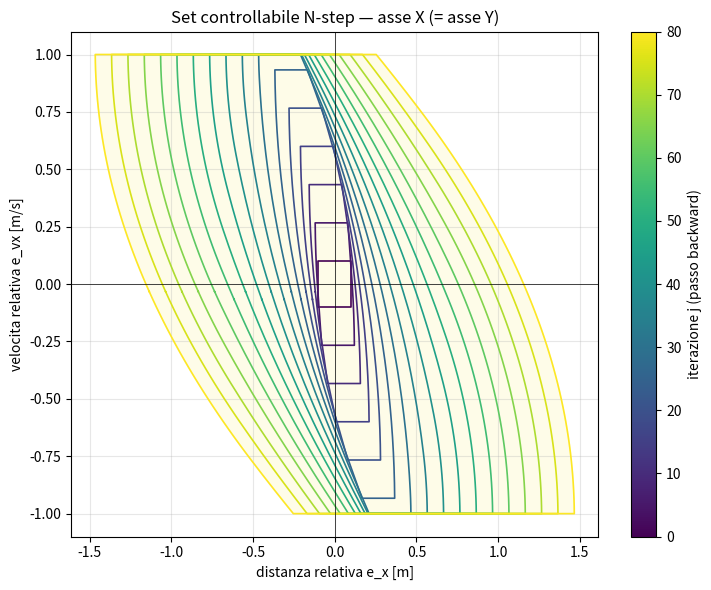
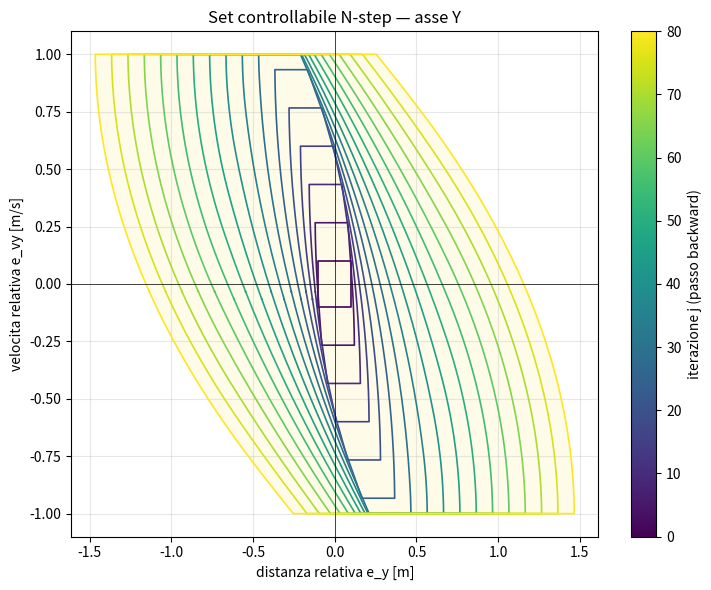
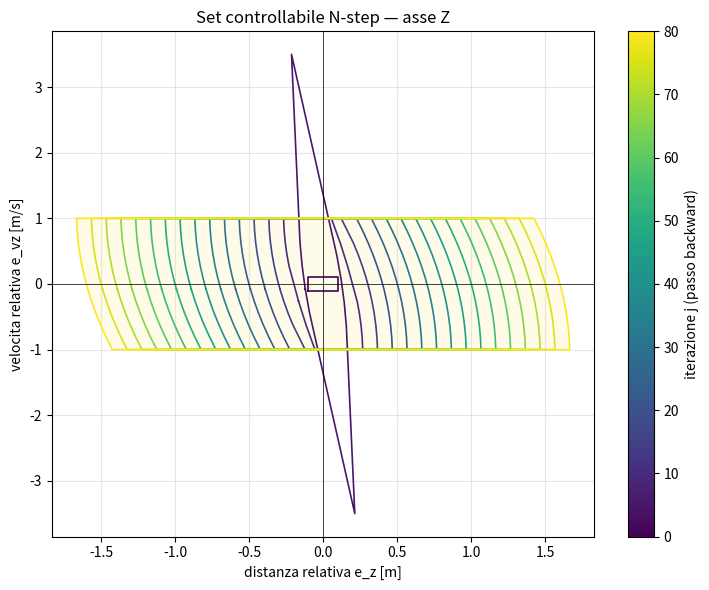

The script that saved these images, in order:
"""
build_reachable_polytope.py
===========================
OFFLINE computation of the N-step controllable set (backward-reachable set)
for the hybrid MPC landing controller, following the polytopic recursion of
Persson (KTH) / Borrelli-Bemporad-Morari.

Run ONCE before simulation:
    python build_reachable_polytope.py
It writes  reachable_polytope.npz  which the controller loads at startup.

-------------------------------------------------------------------------------
WHY PER-AXIS 2D SETS
-------------------------------------------------------------------------------
The horizontal model [ex,ey,evx,evy] with tilt input is, per axis, a decoupled
double integrator (ex,evx) driven by pitch and (ey,evy) driven by roll. The
4-D controllable set is therefore the Cartesian PRODUCT of two identical 2-D
per-axis sets. Working in 2-D:
  * is exact for the decoupled model (no approximation),
  * avoids the numerical degeneracies of 4-D vertex projection,
  * matches Persson's horizontal/vertical decomposition.

Membership of the full state is then simply: the (ex,evx) pair is in the 2-D
set AND the (ey,evy) pair is in the same 2-D set AND (ez,evz) is in the
vertical set.

-------------------------------------------------------------------------------
RELATIVE FRAME
-------------------------------------------------------------------------------
Everything is built in the platform-relative frame: state = drone-minus-target
position/velocity error, target = origin. The set is therefore independent of
where the (moving) platform is, and is computed once. Online you transform the
current state into this frame and test H x <= h.
-------------------------------------------------------------------------------
"""
import numpy as np
from scipy.spatial import ConvexHull, HalfspaceIntersection
from scipy.optimize import linprog
import matplotlib.pyplot as plt


def ordered_vertices_2d(H, h):
    """Vertici di un politopo 2D ordinati in senso antiorario (per il poligono)."""
    V = vertices(H, h)
    c = V.mean(axis=0)
    ang = np.arctan2(V[:, 1] - c[1], V[:, 0] - c[0])
    return V[np.argsort(ang)]


def controllable_set_history(A, B, XH, Xh, UH, Uh, SH, Sh, N, tag=""):
    """Come controllable_set, ma restituisce la LISTA [K_0, K_1, ..., K_N]."""
    H_K, h_K = SH.copy(), Sh.copy()
    history = [(H_K.copy(), h_K.copy())]
    for j in range(1, N + 1):
        Hp, hp = pre_set(H_K, h_K, A, B, UH, Uh)
        H_K, h_K = intersect(Hp, hp, XH, Xh)
        history.append((H_K.copy(), h_K.copy()))
    print(f"  [{tag}] storia: {len(history)} set (K_0..K_{N})")
    return history


def plot_nested_sets(history, xlabel, ylabel, title, fname, step=1):
    """Disegna i set annidati; 'step' salta iterazioni se N e' grande."""
    fig, ax = plt.subplots(figsize=(7.5, 6))
    cmap = plt.cm.viridis
    idxs = list(range(0, len(history), step))
    if idxs[-1] != len(history) - 1:
        idxs.append(len(history) - 1)
    for j in idxs:
        H, h = history[j]
        V = ordered_vertices_2d(H, h)
        Vc = np.vstack([V, V[0]])          # chiudi il poligono
        col = cmap(j / (len(history) - 1))
        ax.plot(Vc[:, 0], Vc[:, 1], color=col, lw=1.2,
                label=f"K_{j}" if j in (0, len(history) - 1) else None)
    # evidenzia il set finale
    Hf, hf = history[-1]
    Vf = ordered_vertices_2d(Hf, hf); Vf = np.vstack([Vf, Vf[0]])
    ax.fill(Vf[:, 0], Vf[:, 1], color=cmap(1.0), alpha=0.10)
    sm = plt.cm.ScalarMappable(cmap=cmap,
                               norm=plt.Normalize(0, len(history) - 1))
    fig.colorbar(sm, ax=ax, label="iterazione j (passo backward)")
    ax.set_xlabel(xlabel); ax.set_ylabel(ylabel); ax.set_title(title)
    ax.grid(alpha=0.3); ax.axhline(0, color='k', lw=0.5); ax.axvline(0, color='k', lw=0.5)
    plt.tight_layout()
    plt.savefig(fname, dpi=110)
    print(f"  salvato {fname}")
    
# ----------------------------------------------------------------------
#  Polytope helpers  (H-representation:  H x <= h)
# ----------------------------------------------------------------------
def box(halfwidths):
    """Axis-aligned box |x_i| <= halfwidths[i]."""
    n = len(halfwidths)
    H = np.vstack([np.eye(n), -np.eye(n)])
    h = np.concatenate([halfwidths, halfwidths]).astype(float)
    return H, h


def _interior_point(H, h):
    """Chebyshev centre of {x : H x <= h} (also proves non-emptiness)."""
    norms = np.linalg.norm(H, axis=1, keepdims=True)
    A = np.hstack([H, norms])
    c = np.zeros(H.shape[1] + 1); c[-1] = -1.0
    res = linprog(c, A_ub=A, b_ub=h,
                  bounds=[(None, None)] * H.shape[1] + [(0, None)], method="highs")
    if not res.success or res.x[-1] <= 1e-9:
        raise RuntimeError("polytope empty or lower-dimensional")
    return res.x[:H.shape[1]]


def vertices(H, h):
    interior = _interior_point(H, h)
    hs = HalfspaceIntersection(np.hstack([H, -h.reshape(-1, 1)]), interior)
    return hs.intersections


def hrep(V):
    hull = ConvexHull(V)
    H = hull.equations[:, :-1]
    h = -hull.equations[:, -1]
    nrm = np.linalg.norm(H, axis=1, keepdims=True)
    return H / nrm, h / nrm.flatten()


def pre_set(H_K, h_K, A, B, H_U, h_U):
    """Pre(K) = {x : exists u in U with A x + B u in K}, projected onto x."""
    n, m = A.shape[1], B.shape[1]
    top = np.hstack([H_K @ A, H_K @ B])
    bot = np.hstack([np.zeros((H_U.shape[0], n)), H_U])
    Hz = np.vstack([top, bot])
    hz = np.concatenate([h_K, h_U])
    Vz = vertices(Hz, hz)
    return hrep(Vz[:, :n])          # drop the u-coordinates = projection


def remove_redundant(H, h):
    keep = []
    for i in range(H.shape[0]):
        res = linprog(-H[i], A_ub=np.delete(H, i, 0), b_ub=np.delete(h, i),
                      bounds=[(None, None)] * H.shape[1], method="highs")
        if (not res.success) or (-res.fun > h[i] + 1e-7):
            keep.append(i)
    return H[keep], h[keep]


def intersect(H1, h1, H2, h2):
    return remove_redundant(np.vstack([H1, h1 and H2]), np.concatenate([h1, h2])) \
        if False else remove_redundant(np.vstack([H1, H2]), np.concatenate([h1, h2]))


def controllable_set(A, B, XH, Xh, UH, Uh, SH, Sh, N, tag=""):
    H_K, h_K = SH.copy(), Sh.copy()
    for j in range(1, N + 1):
        Hp, hp = pre_set(H_K, h_K, A, B, UH, Uh)
        H_K, h_K = intersect(Hp, hp, XH, Xh)
    print(f"  [{tag}] N={N}: {H_K.shape[0]} facets")
    return H_K, h_K


# ----------------------------------------------------------------------
#  Build
# ----------------------------------------------------------------------
def main():
    dt = 0.02
    g = 9.8

    # ---------- per-axis HORIZONTAL double integrator ----------
    # state [e, ev] ; input = tilt ; accel = g * tilt
    A_ax = np.array([[1, dt], [0, 1]], float)
    B_ax = np.array([[0], [g * dt]], float)

    a_xy_lim = 0.17           # tilt limit [rad]  (MUST match the MPC constraint)
    v_max = 1.0               # max relative speed used as a state bound
    pos_max = 8.0

    XH, Xh = box([pos_max, v_max])
    UH, Uh = box([a_xy_lim])
    SH, Sh = box([0.10, 0.10])     # terminal "captured" box (rel. pos & vel)
    N_hrz = 80

    print("Horizontal per-axis controllable set:")
    #H_ax, h_ax = controllable_set(A_ax, B_ax, XH, Xh, UH, Uh, SH, Sh, N_hrz, "hrz")
    
    hist_h = controllable_set_history(A_ax, B_ax, XH, Xh, UH, Uh, SH, Sh, N_hrz, "hrz")
    plot_nested_sets(hist_h,
                     "distanza relativa e_x [m]", "velocita relativa e_vx [m/s]",
                     "Set controllabile N-step — asse X (= asse Y)",
                     "reachable_x.png", step=max(1, N_hrz // 15))
    plot_nested_sets(hist_h,
                     "distanza relativa e_y [m]", "velocita relativa e_vy [m/s]",
                     "Set controllabile N-step — asse Y",
                     "reachable_y.png", step=max(1, N_hrz // 15))
                     
    H_ax, h_ax = hist_h[-1]

    # ---------- VERTICAL double integrator ----------
    # state [ez, evz] ; input = az directly
    A_vz = np.array([[1, dt], [0, 1]], float)
    B_vz = np.array([[0], [dt]], float)
    az_lim = 9.0              # MUST match the MPC vertical constraint |az|<=9
    XHv, Xhv = box([pos_max, v_max])
    UHv, Uhv = box([az_lim])
    SHv, Shv = box([0.10, 0.10])
    N_vrt = 80

    print("Vertical controllable set:")
    #H_vz, h_vz = controllable_set(A_vz, B_vz, XHv, Xhv, UHv, Uhv, SHv, Shv, N_vrt, "vrt")
    
    hist_v = controllable_set_history(A_vz, B_vz, XHv, Xhv, UHv, Uhv, SHv, Shv, N_vrt, "vrt")
    plot_nested_sets(hist_v,
                     "distanza relativa e_z [m]", "velocita relativa e_vz [m/s]",
                     "Set controllabile N-step — asse Z",
                     "reachable_z.png", step=max(1, N_vrt // 15))
                     
    H_vz, h_vz = hist_v[-1]

    np.savez("reachable_polytope.npz",
             H_ax=H_ax, h_ax=h_ax,          # per-axis horizontal set (2D)
             H_vz=H_vz, h_vz=h_vz,          # vertical set (2D)
             dt=dt, a_xy_lim=a_xy_lim, az_lim=az_lim, v_max=v_max,
             N_hrz=N_hrz, N_vrt=N_vrt)
    print("\nSaved reachable_polytope.npz")
    print(f"  horizontal per-axis: {H_ax.shape[0]} facets (2D)")
    print(f"  vertical:            {H_vz.shape[0]} facets (2D)")


if __name__ == "__main__":
    main()
